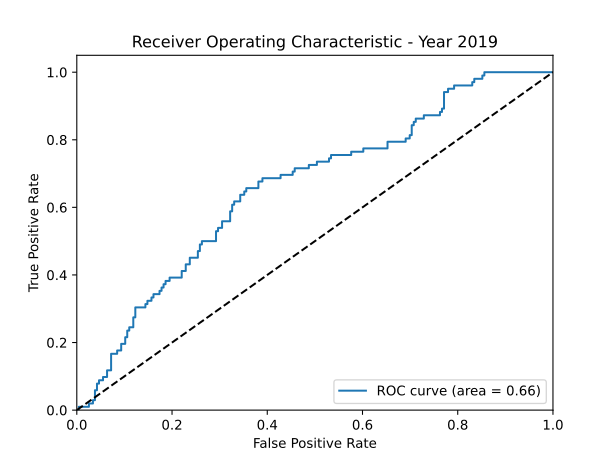

The file beside this chart, header and first rows:
fpr, tpr, thresholds, auc
0.0, 0.0, 1.974, 0.6599
0.004237, 0.0, 0.9743, 0.6599
0.004237, 0.009804, 0.9699, 0.6599
0.02542, 0.009804, 0.9045, 0.6599
0.02542, 0.01961, 0.9033, 0.6599
0.0339, 0.01961, 0.8991, 0.6599
0.0339, 0.02941, 0.8967, 0.6599
0.03814, 0.02941, 0.893, 0.6599
0.03814, 0.05882, 0.883, 0.6599
0.04237, 0.05882, 0.8737, 0.6599
0.04237, 0.07843, 0.8645, 0.6599
0.04661, 0.07843, 0.856, 0.6599
0.04661, 0.08824, 0.8475, 0.6599
0.05508, 0.08824, 0.8407, 0.6599
0.05508, 0.09804, 0.8316, 0.6599
0.06356, 0.09804, 0.8247, 0.6599
0.06356, 0.1176, 0.8197, 0.6599
0.07203, 0.1176, 0.8108, 0.6599
0.07203, 0.1667, 0.7956, 0.6599
0.08475, 0.1667, 0.7906, 0.6599
0.08475, 0.1765, 0.7894, 0.6599
0.09322, 0.1765, 0.7838, 0.6599
0.09322, 0.1961, 0.7815, 0.6599
0.1017, 0.1961, 0.777, 0.6599
0.1017, 0.2157, 0.7756, 0.6599
0.1059, 0.2157, 0.775, 0.6599
0.1059, 0.2353, 0.7702, 0.6599
0.1102, 0.2353, 0.7702, 0.6599
0.1102, 0.2451, 0.7698, 0.6599
0.1186, 0.2451, 0.7685, 0.6599
0.1186, 0.2745, 0.7535, 0.6599
0.1229, 0.2745, 0.7505, 0.6599
0.1229, 0.3039, 0.7469, 0.6599
0.1441, 0.3039, 0.7385, 0.6599
0.1441, 0.3137, 0.7309, 0.6599
0.1483, 0.3137, 0.7261, 0.6599
0.1483, 0.3235, 0.719, 0.6599
0.1568, 0.3235, 0.718, 0.6599
0.1568, 0.3333, 0.716, 0.6599
0.161, 0.3333, 0.7142, 0.6599
0.161, 0.3431, 0.712, 0.6599
0.1737, 0.3431, 0.7102, 0.6599
0.1737, 0.3529, 0.7099, 0.6599
0.178, 0.3529, 0.7041, 0.6599
0.178, 0.3627, 0.7038, 0.6599
0.1822, 0.3627, 0.7015, 0.6599
0.1822, 0.3725, 0.7001, 0.6599
0.1864, 0.3725, 0.7, 0.6599
0.1864, 0.3824, 0.6923, 0.6599
0.1949, 0.3824, 0.6913, 0.6599
0.1949, 0.3922, 0.6899, 0.6599
0.2203, 0.3922, 0.6755, 0.6599
0.2203, 0.4118, 0.6675, 0.6599
0.2288, 0.4118, 0.6625, 0.6599
0.2288, 0.4314, 0.6451, 0.6599
0.2373, 0.4314, 0.6436, 0.6599
0.2373, 0.451, 0.6268, 0.6599
0.2542, 0.451, 0.6154, 0.6599
0.2542, 0.4706, 0.6064, 0.6599
0.2585, 0.4706, 0.5998, 0.6599
... 82 more rows
